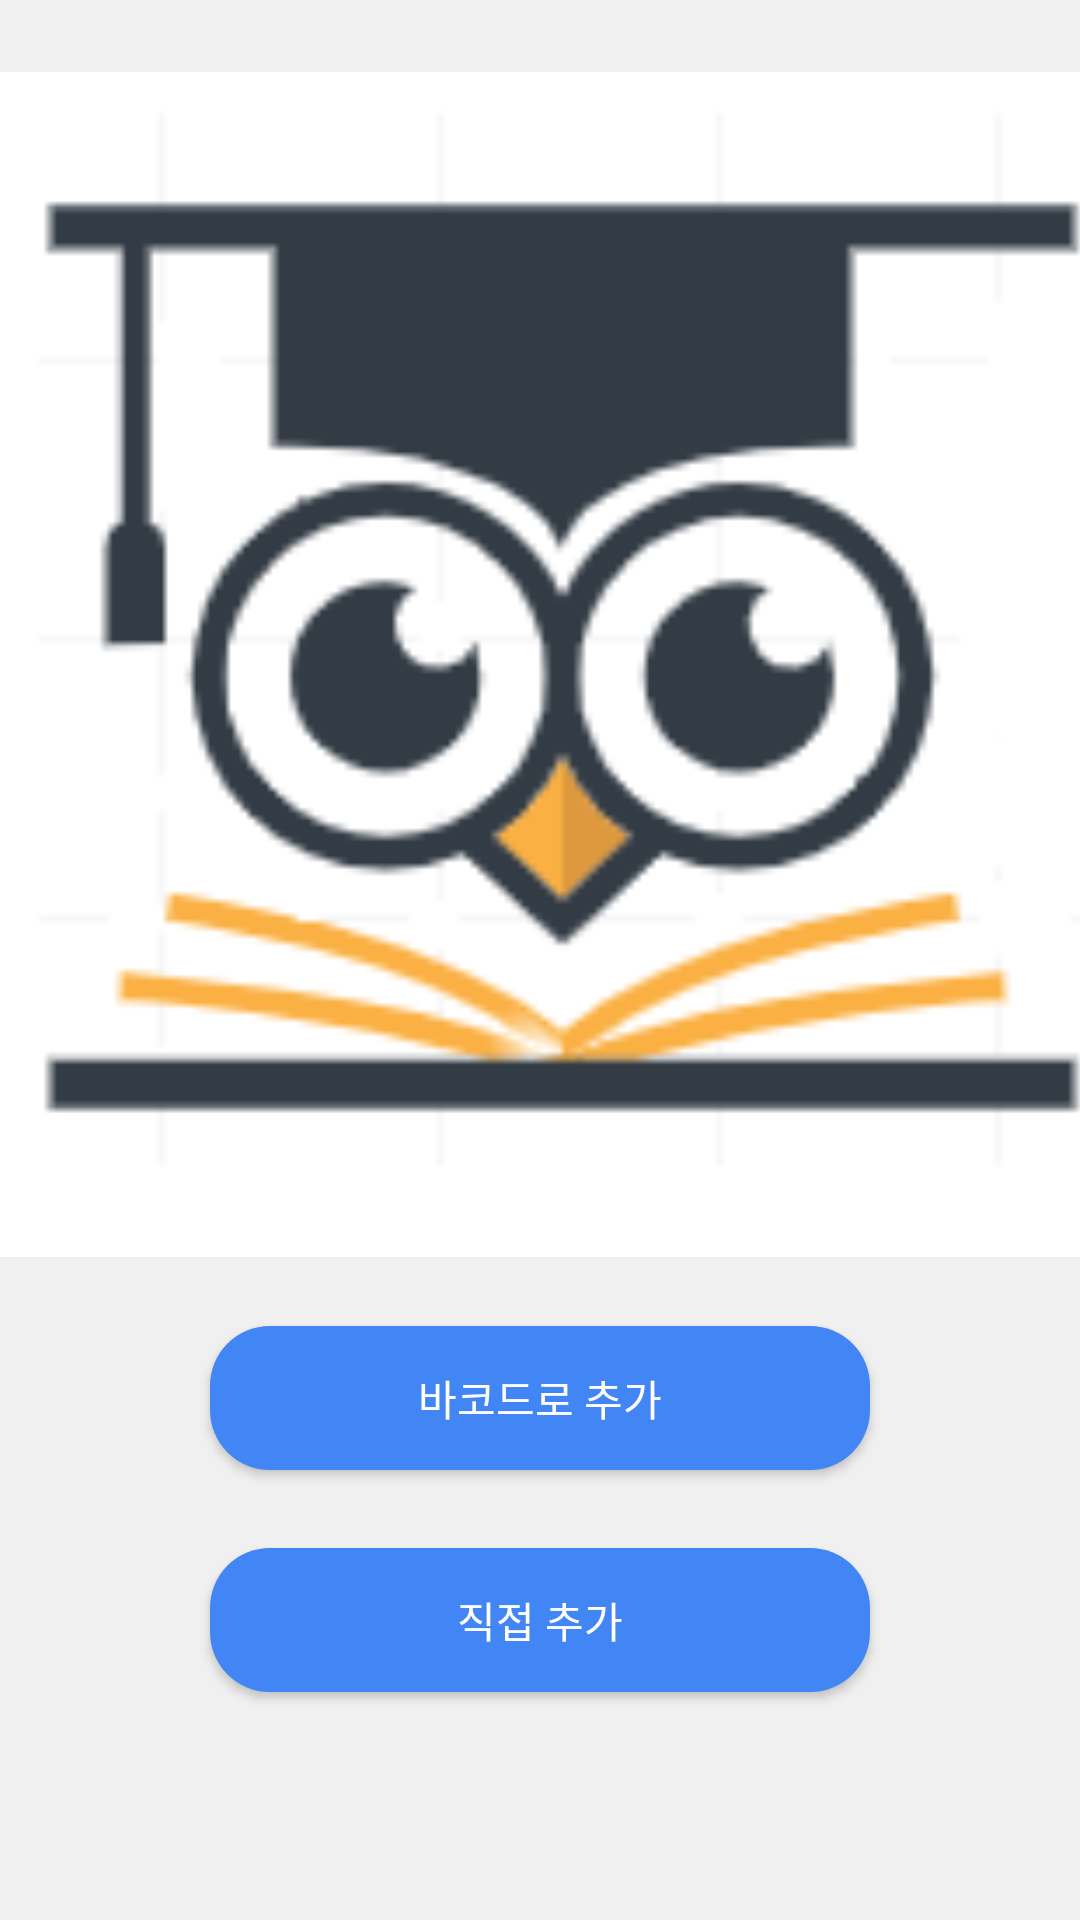

Here is an Android app screen rendered from its layout file. Give the layout XML and the strings, colors and styles it references.
<!-- AndroidManifest.xml: activity theme Theme.AppCompat -->
<!-- res/layout/activity_taking_photo.xml -->
<?xml version="1.0" encoding="utf-8"?>
<androidx.constraintlayout.widget.ConstraintLayout xmlns:android="http://schemas.android.com/apk/res/android"
    xmlns:app="http://schemas.android.com/apk/res-auto"
    xmlns:tools="http://schemas.android.com/tools"
    style="@style/loginParent"
    android:layout_width="match_parent"
    android:layout_height="match_parent"
    tools:context=".Activities.TakingPhotoActivity">


    <ImageView
        android:id="@+id/iv_photo"
        android:layout_width="395dp"
        android:layout_height="544dp"
        app:layout_constraintBottom_toTopOf="@+id/btn_barcode"
        app:layout_constraintEnd_toEndOf="parent"
        app:layout_constraintHorizontal_bias="0.5"
        app:layout_constraintStart_toStartOf="parent"
        app:layout_constraintTop_toTopOf="parent"
        android:src="@drawable/icon_logo" />

    <Button
        android:id="@+id/btn_barcode"
        android:layout_width="match_parent"
        android:layout_height="wrap_content"
        android:layout_marginStart="70dp"
        android:layout_marginEnd="70dp"
        android:layout_marginBottom="150dp"
        android:background="@drawable/bin_darkblue"
        android:text="@string/cameraButton"
        app:layout_constraintBottom_toBottomOf="parent"
        app:layout_constraintEnd_toEndOf="parent"
        app:layout_constraintHorizontal_bias="0.0"
        app:layout_constraintStart_toStartOf="parent" />

    <Button
        android:id="@+id/btn_selfAddBook"
        android:layout_width="match_parent"
        android:layout_height="wrap_content"
        android:layout_marginStart="70dp"
        android:layout_marginEnd="70dp"
        android:layout_marginBottom="50dp"
        android:text="직접 추가"
        android:background="@drawable/bin_darkblue"
        app:layout_constraintBottom_toBottomOf="parent"
        app:layout_constraintEnd_toEndOf="parent"
        app:layout_constraintStart_toStartOf="parent"
        app:layout_constraintTop_toBottomOf="@+id/btn_barcode" />
</androidx.constraintlayout.widget.ConstraintLayout>
<!-- resources referenced by this layout -->
<resources>
  <!-- drawable bin_darkblue (drawable) -->
  <?xml version="1.0" encoding="utf-8"?>
  <selector xmlns:android="http://schemas.android.com/apk/res/android">
      <item android:state_enabled="true">
          <shape>
              <solid android:color="#4285F4"></solid>
              <corners android:radius="20dp"></corners>
          </shape>
      </item>
  </selector>
  <!-- drawable icon_logo: png bitmap (drawable, 9385 bytes) -->
  <string name="cameraButton">바코드로 추가</string>
  <style name="loginParent" parent="parent">
          <item name="android:layout_height">match_parent</item>
          <item name="android:background">@color/loginBkColor</item>
          <item name="android:focusableInTouchMode">true</item>
      </style>
  <style name="parent">
          <item name="android:layout_width">match_parent</item>
          <item name="android:layout_height">wrap_content</item>
      </style>
  <color name="loginBkColor">#f0f0f0</color>
</resources>
